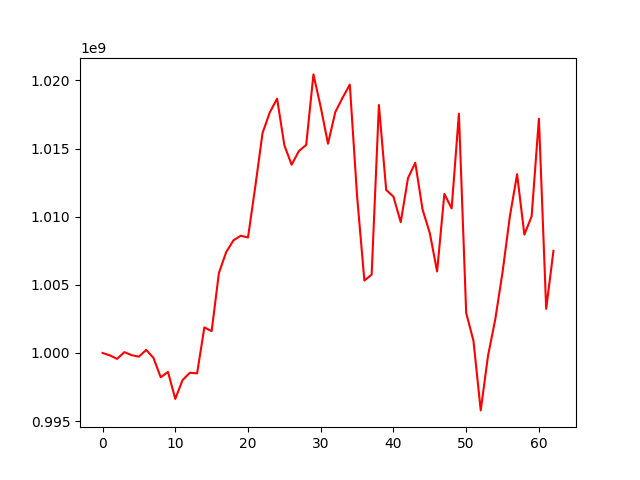

Source data for this figure (header and first rows):
, 0
0, 1000000000
1, 999824587
2, 999567140
3, 1000060465
4, 999840059
5, 999729258
6, 1000223859
7, 999640077
8, 998214412
9, 998609898
10, 996629575
11, 998008624
12, 998547183
13, 998502306
14, 1001877755
15, 1001600392
16, 1005864003
17, 1007400859
18, 1008262303
19, 1008600875
20, 1008471336
21, 1012197136
22, 1016138460
23, 1017656108
24, 1018661141
25, 1015235094
26, 1013809475
27, 1014815170
28, 1015262909
29, 1020438156
30, 1018041778
31, 1015352637
32, 1017665364
33, 1018721838
34, 1019688703
35, 1011495864
36, 1005316698
37, 1005742986
38, 1018191359
39, 1011959863
40, 1011471265
41, 1009593254
42, 1012831979
43, 1013958401
44, 1010527961
45, 1008786004
46, 1005982248
47, 1011673259
48, 1010605171
49, 1017553702
50, 1002941088
51, 1000889955
52, 995786212
53, 999782993
54, 1002472388
55, 1005926137
56, 1009998821
57, 1013116422
58, 1008682619
59, 1010029354
... 3 more rows
